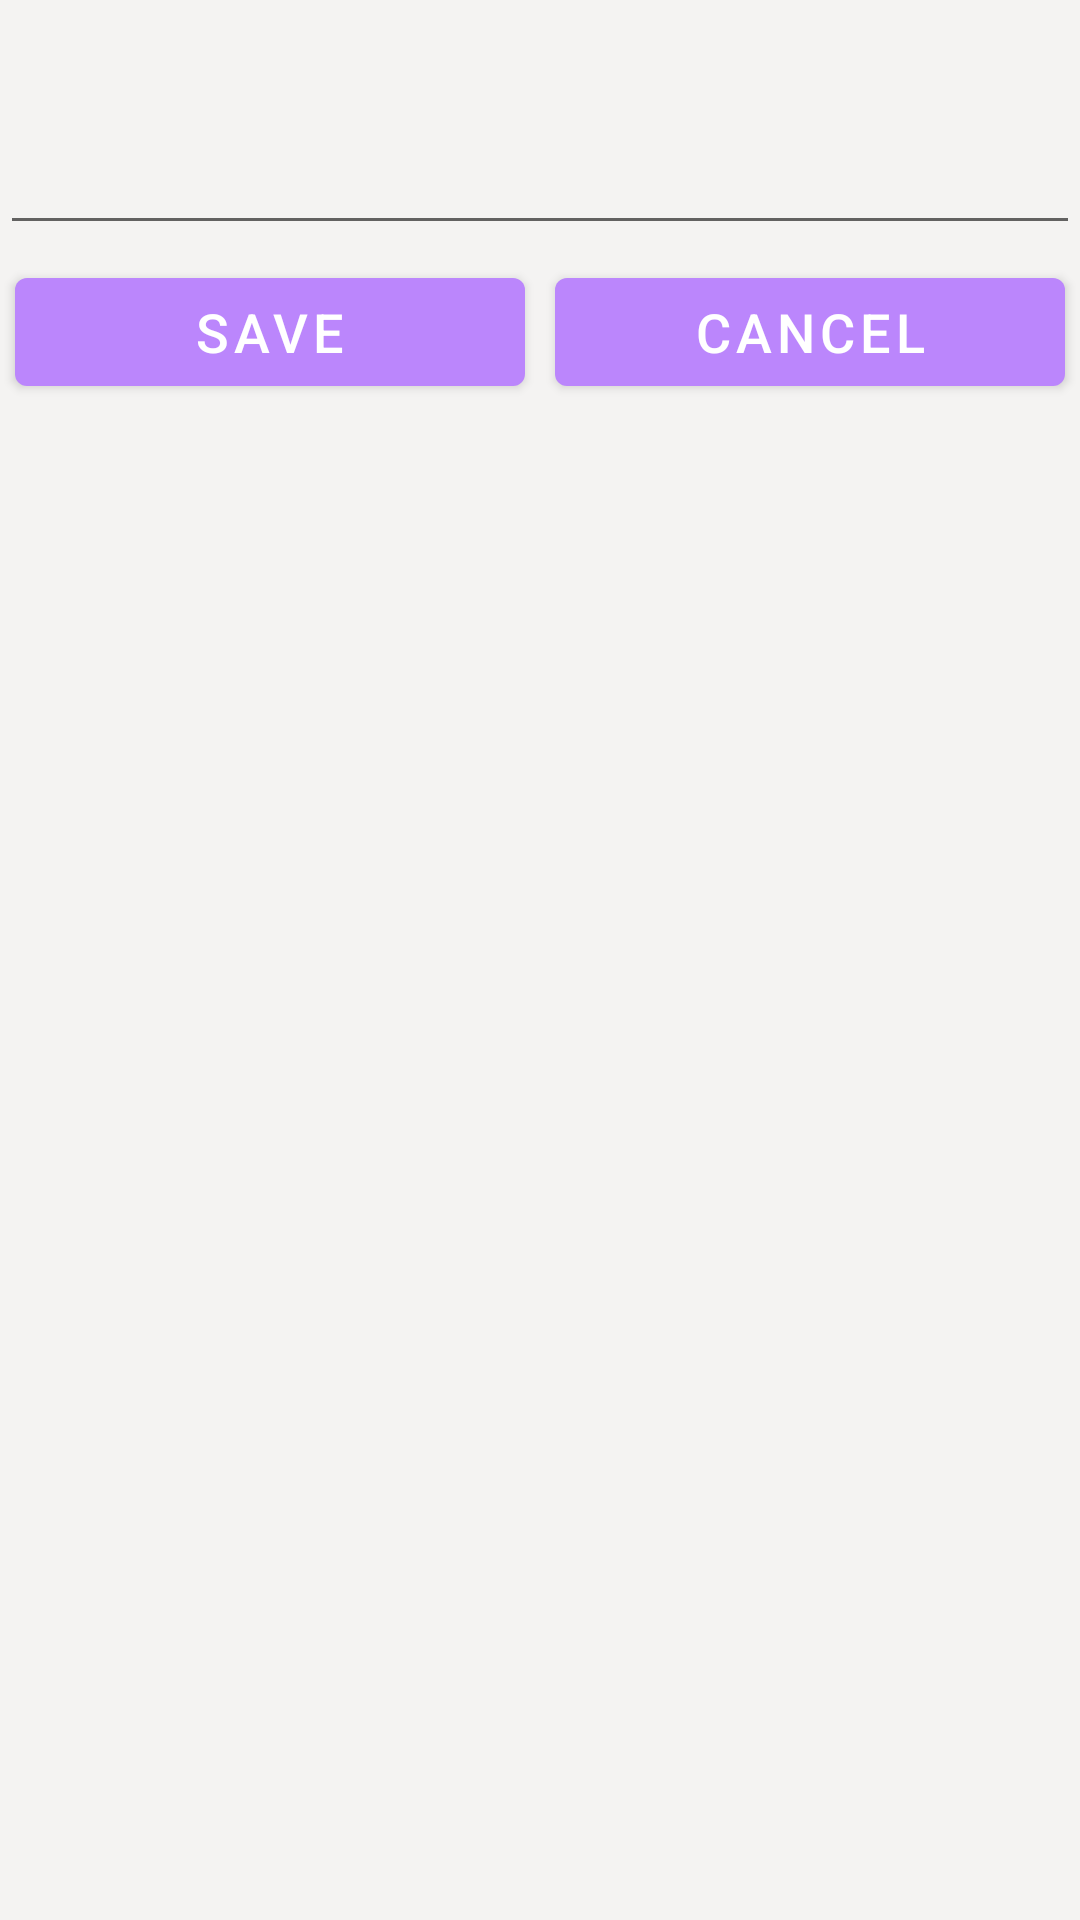

The Android layout XML behind this screen, and the referenced resources:
<!-- AndroidManifest.xml: application theme Theme.NotebookApp201121 -->
<!-- res/layout/fragment_note_content_child.xml -->
<?xml version="1.0" encoding="utf-8"?>
<androidx.core.widget.NestedScrollView
    xmlns:android="http://schemas.android.com/apk/res/android"
    xmlns:tools="http://schemas.android.com/tools"
    android:layout_width="match_parent"
    android:layout_height="match_parent"
    android:background="@color/grayish_white"
    android:clickable="true"
    android:focusable="true"
    tools:context=".NoteContentFragment">

    <LinearLayout
        android:layout_width="match_parent"
        android:layout_height="wrap_content"
        android:orientation="vertical">

    <EditText
        android:id="@+id/child_title_edit_text"
        android:layout_width="match_parent"
        android:layout_height="wrap_content"
        android:textSize="@dimen/title_text_size"
        android:background="@color/grayish_white" />

    <EditText
        android:id="@+id/child_content_edit_text"
        android:layout_width="match_parent"
        android:layout_height="wrap_content"
        android:inputType="textMultiLine"
        android:gravity="start|top"/>

    <LinearLayout
        android:layout_width="match_parent"
        android:layout_height="wrap_content"
        android:orientation="horizontal">

    <com.google.android.material.button.MaterialButton
        android:id="@+id/child_save_btn"
        android:layout_width="0dp"
        android:layout_height="wrap_content"
        android:layout_weight="1"
        android:layout_margin="@dimen/margin_btw_buttons"
        android:textSize="@dimen/buttons_text_size"
        android:text="@string/save_button_text"/>

    <com.google.android.material.button.MaterialButton
        android:id="@+id/child_cancel_button"
        android:layout_width="0dp"
        android:layout_height="wrap_content"
        android:layout_weight="1"
        android:layout_margin="@dimen/margin_btw_buttons"
        android:textSize="@dimen/buttons_text_size"
        android:text="@string/cancel_button_text"/>

    </LinearLayout>

    </LinearLayout>

</androidx.core.widget.NestedScrollView>
<!-- resources referenced by this layout -->
<resources>
  <color name="grayish_white">#F4F3F2</color>
  <dimen name="buttons_text_size">18sp</dimen>
  <dimen name="margin_btw_buttons">5dp</dimen>
  <dimen name="title_text_size">30sp</dimen>
  <string name="cancel_button_text">cancel</string>
  <string name="save_button_text">save</string>
  <style name="Theme.NotebookApp201121" parent="Theme.MaterialComponents.DayNight.NoActionBar">
          
          <item name="colorPrimary">@color/purple_200</item>
          <item name="colorPrimaryVariant">@color/purple_700</item>
          <item name="colorOnPrimary">@color/white</item>
          
          <item name="colorSecondary">@color/teal_200</item>
          <item name="colorSecondaryVariant">@color/teal_700</item>
          <item name="colorOnSecondary">@color/black</item>
          
          <item name="android:statusBarColor" tools:targetApi="l">?attr/colorPrimaryVariant</item>
          
          <item name="actionOverflowButtonStyle">@style/actionOverflowButtonStyle</item>
          <item name="android:actionMenuTextColor" />
          <item name="drawerArrowStyle">@style/DrawerIconStyle</item>
      </style>
  <color name="purple_200">#FFBB86FC</color>
  <color name="purple_700">#FF3700B3</color>
  <color name="white">#FFFFFFFF</color>
  <color name="teal_200">#FF03DAC5</color>
  <color name="teal_700">#FF018786</color>
  <color name="black">#FF000000</color>
  <style name="actionOverflowButtonStyle" parent="@style/Widget.AppCompat.ActionButton.Overflow">
          <item name="android:tint">@color/white</item>
      </style>
  <style name="DrawerIconStyle" parent="Widget.AppCompat.DrawerArrowToggle">
          <item name="color">@color/white</item>
      </style>
</resources>
